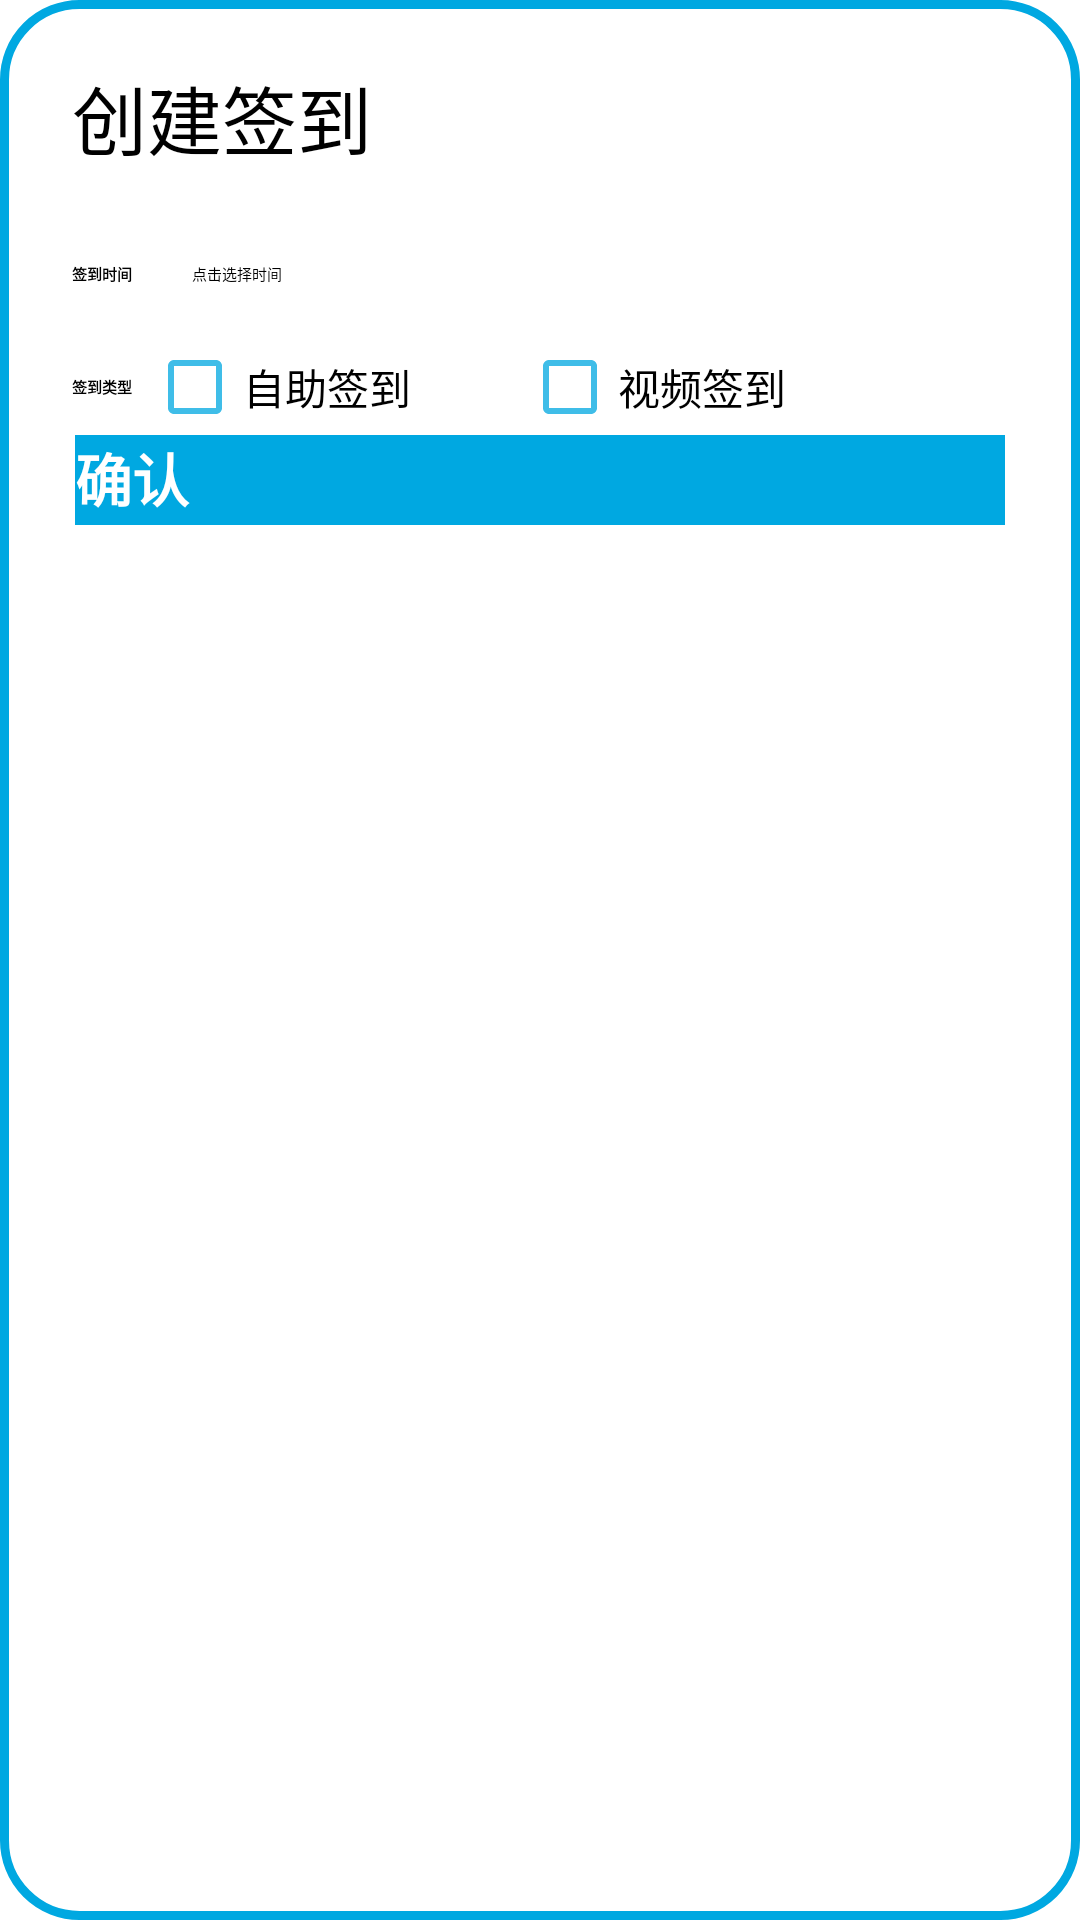

Produce the Android XML layout that renders to this screen, including the resource entries it uses.
<!-- AndroidManifest.xml: application theme AppTheme -->
<!-- res/layout/fragment_create_attend.xml -->
<?xml version="1.0" encoding="utf-8"?>
<androidx.constraintlayout.widget.ConstraintLayout xmlns:android="http://schemas.android.com/apk/res/android"
    xmlns:app="http://schemas.android.com/apk/res-auto"
    android:id="@+id/al_find"
    android:layout_width="wrap_content"
    android:layout_height="wrap_content"
    android:background="@drawable/dialog_fragment_bg_radius">

    <TextView
        android:id="@+id/tv_title"
        android:layout_width="wrap_content"
        android:layout_height="wrap_content"
        android:layout_marginStart="20dp"
        android:layout_marginTop="0dp"
        android:text="创建签到"
        android:textSize="25sp"
        app:layout_constraintStart_toStartOf="parent"
        app:layout_constraintTop_toTopOf="parent" />

    <TextView
        android:id="@+id/tv_time_text"
        android:layout_width="wrap_content"
        android:layout_height="wrap_content"
        android:layout_marginTop="30dp"
        android:text="签到时间"
        android:textStyle="bold"
        app:layout_constraintStart_toStartOf="@id/tv_title"
        app:layout_constraintTop_toBottomOf="@id/tv_title" />

    <TextView
        android:id="@+id/tv_time"
        android:layout_width="wrap_content"
        android:layout_height="wrap_content"
        android:layout_marginStart="5dp"
        android:ems="10"
        android:hint="点击选择时间"
        android:background="@drawable/gray_bg_radius"
        android:padding="4dp"
        android:gravity="center"
        android:inputType="textPersonName"
        app:layout_constraintBottom_toBottomOf="@id/tv_time_text"
        app:layout_constraintStart_toEndOf="@id/tv_time_text"
        app:layout_constraintTop_toTopOf="@id/tv_time_text" />

    <TextView
        android:id="@+id/tv_type_text"
        android:layout_width="wrap_content"
        android:layout_height="wrap_content"
        android:layout_marginTop="30dp"
        android:maxLength="10"
        android:text="签到类型"
        android:textStyle="bold"
        app:layout_constraintStart_toStartOf="@id/tv_time_text"
        app:layout_constraintTop_toBottomOf="@id/tv_time_text" />

    <LinearLayout
        android:id="@+id/ll_type"
        android:layout_width="250dp"
        android:layout_height="wrap_content"
        android:layout_marginStart="5dp"
        android:orientation="horizontal"
        app:layout_constraintBottom_toBottomOf="@id/tv_type_text"
        app:layout_constraintStart_toEndOf="@id/tv_type_text"
        app:layout_constraintTop_toTopOf="@id/tv_type_text">

        <CheckBox
            android:id="@+id/cb_self"
            android:layout_width="wrap_content"
            android:layout_height="wrap_content"
            android:layout_gravity="left"
            android:layout_weight="2"
            android:text="自助签到"
            android:textColor="@android:color/black"
            android:theme="@style/MyCheckBox"
            app:layout_constraintTop_toBottomOf="@id/et_password" />

        <CheckBox
            android:id="@+id/cb_video"
            android:layout_width="wrap_content"
            android:layout_height="wrap_content"
            android:layout_gravity="left"
            android:layout_weight="2"
            android:text="视频签到"
            android:textColor="@android:color/black"
            android:theme="@style/MyCheckBox"
            app:layout_constraintTop_toBottomOf="@id/et_password" />

    </LinearLayout>

    <Button
        android:id="@+id/bt_confirm"
        style="@style/my_button"
        android:layout_width="310dp"
        android:layout_height="30dp"
        android:background="@drawable/button_bg_selector"
        app:layout_constraintTop_toBottomOf="@id/ll_type"
        app:layout_constraintStart_toStartOf="parent"
        app:layout_constraintEnd_toEndOf="parent"
        android:text="确认" />

</androidx.constraintlayout.widget.ConstraintLayout>
<!-- resources referenced by this layout -->
<resources>
  <!-- drawable button_bg_selector (drawable) -->
  <?xml version="1.0" encoding="utf-8"?>
  <selector xmlns:android="http://schemas.android.com/apk/res/android">
      <item android:drawable="@color/app_color_blue" android:state_pressed="false" />
      <item android:drawable="@color/app_color_blue_pressed" android:state_pressed="true" />
  </selector>
  <!-- drawable dialog_fragment_bg_radius (drawable) -->
  <shape xmlns:android="http://schemas.android.com/apk/res/android"
      android:shape="rectangle">
      
      <solid android:color="#ffffff" />
      
      <corners
  
          android:radius="25dp" />
      <padding
          android:bottom="21dp"
          android:top="21dp"
          android:left="4dp"
          android:right="4dp"/>
      <stroke
          android:width="3dp"
          android:color="@color/app_color_blue" />
  </shape>
  
      
  <!-- drawable gray_bg_radius (drawable) -->
  <?xml version="1.0" encoding="utf-8"?>
  <shape xmlns:android="http://schemas.android.com/apk/res/android"
      android:shape="rectangle">
  
  
  
      <corners android:radius="17dp"/>
      <solid android:color="@color/qmui_config_color_gray_7"/>
  </shape>
  <style name="MyCheckBox" parent="Theme.AppCompat.Light">
          <item name="colorControlNormal">@color/app_color_blue_pressed</item>
          <item name="colorControlActivated">@color/app_color_blue</item>
          
      </style>
  <style name="my_button">
          <item name="android:textColor">@color/white</item>
          <item name="android:minWidth">0dp</item>
          <item name="android:minHeight">0dp</item>
          <item name="height">30dp</item>
          <item name="android:textSize">19dp</item>
          <item name="android:textStyle">bold</item>
  
      </style>
  <color name="app_color_blue">#00A8E1</color>
  <color name="app_color_blue_pressed">#c000A8E1</color>
  <color name="white">#ffffff</color>
  <style name="QDTextAppearanceListItemSmall">
          <item name="android:textColor">?attr/qmui_config_color_gray_4</item>
          <item name="android:textSize">16sp</item>
      </style>
  <style name="QDtextAppearanceListItem">
          <item name="android:textColor">?attr/qmui_config_color_black</item>
          <item name="android:textSize">18sp</item>
      </style>
  <style name="QDTopBar" parent="QMUI.TopBar">
          <item name="qmui_topbar_height">48dp</item>
          <item name="qmui_topbar_image_btn_height">48dp</item>
          <item name="qmui_topbar_title_bold">true</item>
          <item name="qmui_topbar_text_btn_bold">true</item>
      </style>
  <color name="app_color_description">@color/qmui_config_color_gray_5</color>
  <color name="app_color_blue_3">#EBF9FF</color>
</resources>
